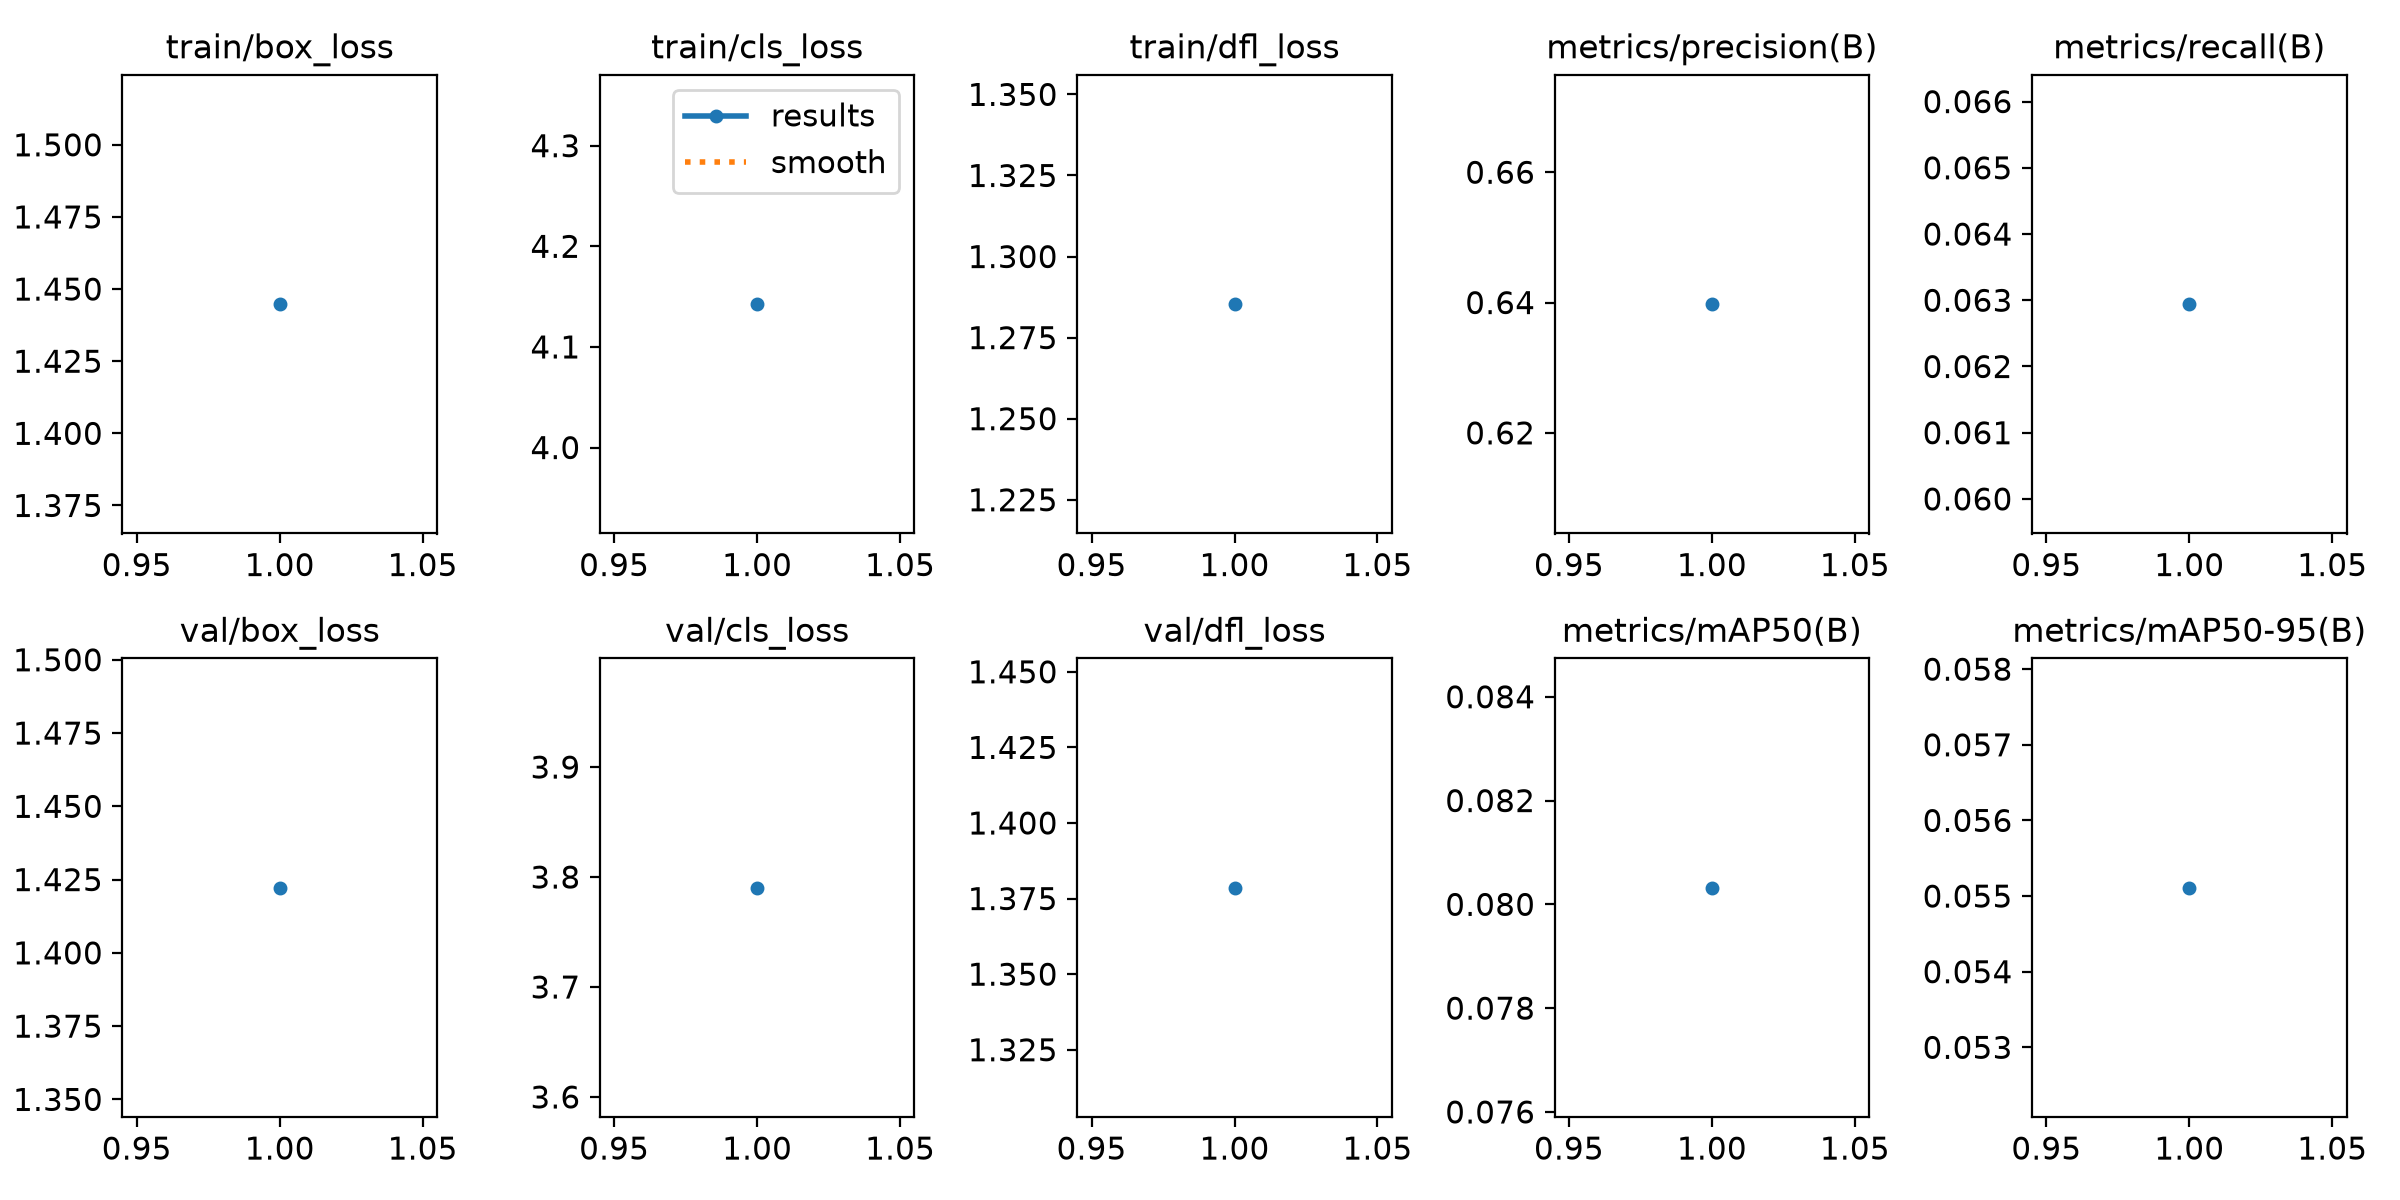

The table this chart was drawn from, first rows:
epoch, time, train/box_loss, train/cls_loss, train/dfl_loss, metrics/precision(B), metrics/recall(B), metrics/mAP50(B), metrics/mAP50-95(B), val/box_loss, val/cls_loss, val/dfl_loss, lr/pg0, lr/pg1, lr/pg2
1, 2103, 1.445, 4.142, 1.285, 0.6397, 0.06294, 0.08032, 0.05511, 1.422, 3.79, 1.379, 0.000161, 0.000161, 0.000161
